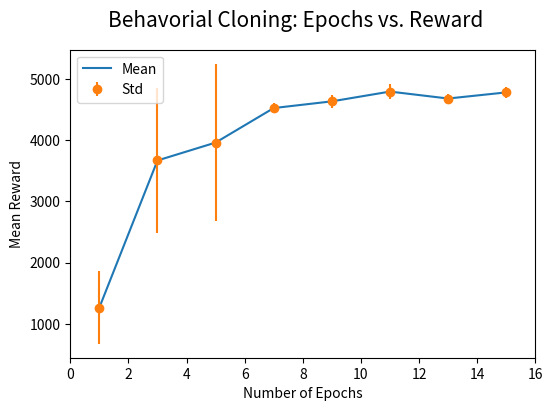
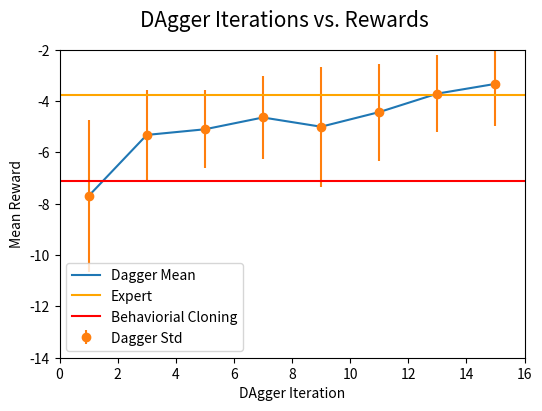

Here is the Python script that generated these plots, in order:
#!/usr/bin/env python
import numpy as np
import matplotlib.pyplot as plt
import seaborn


def plot_1():

    epochs = [1, 3, 5, 7, 9, 11, 13, 15]
    mean = [1265.84, 3668.84, 3961.06, 4525.06,
            4634.40, 4794.22, 4680.76, 4780.86]
    std = [590.00, 1184.59, 1288.10, 77.69, 111.45, 126.88, 78.30, 95.73]

    plt.figure(figsize=(6, 4))
    plt.plot(epochs, mean)
    plt.errorbar(epochs, mean, yerr=std, fmt='o')
    plt.suptitle('Behavorial Cloning: Epochs vs. Reward', fontsize=15)
    plt.xlabel('Number of Epochs')
    plt.ylabel('Mean Reward')
    plt.xlim([0, 16])
    plt.legend(["Mean", "Std"])
    plt.savefig("2-2.eps", dpi=300)


def plot_2():

    epochs = [1, 3, 5, 7, 9, 11, 13, 15]
    mean = [-7.70, -5.32, -5.10, -4.64, -5.00, -4.43, -3.71, -3.33]
    std = [2.97, 1.74, 1.52, 1.62, 2.33, 1.89, 1.49, 1.64]

    plt.figure(figsize=(6, 4))
    plt.plot(epochs, mean, label="Dagger Mean")
    plt.errorbar(epochs, mean, yerr=std, fmt='o', label="Dagger Std")
    plt.suptitle('DAgger Iterations vs. Rewards', fontsize=15)

    plt.xlabel('DAgger Iteration')
    plt.ylabel('Mean Reward')
    plt.xlim([0, 16])
    plt.ylim([-14, -2])

    plt.axhline(y=-3.78, color='orange', label='Expert')
    plt.axhline(y=-7.11, color='r', label='Behaviorial Cloning')
    plt.legend()
    plt.savefig("3-2.eps", dpi=300)


if __name__ == '__main__':
    plot_1()
    plot_2()
